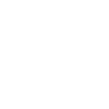
t = 0.00 s
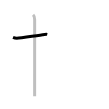
t = 1.25 s
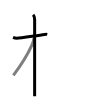
t = 2.50 s
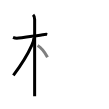
t = 3.50 s
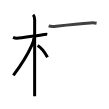
t = 4.75 s
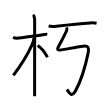
t = 6.00 s

The animated SVG that drew these frames (rendered in a browser with its animation timeline set to each time). Animation: 6 SMIL elements (animate=6); one cycle of 6.00 s.

<svg width="109px" height="109px" viewBox="0 0 px 109px" xmlns="http://www.w3.org/2000/svg" xmlns:xlink="http://www.w3.org/1999/xlink" xml:space="preserve" version="1.1"  baseProfile="full">
<path d="M13.03,37.47c1.85,0.78,4.24,0.79,5.73,0.58c6.5-0.92,17.78-2.35,23.88-3.35c1.29-0.21,3.37-0.57,4.63-0.33" style="fill:none;stroke:black;stroke-width:3;opacity:0">
  <animate attributeType="CSS" attributeName="opacity" from="0" to="1" begin="0s" dur="1s" repeatCount="0" fill="freeze" />
</path>
<path d="M33.11,14.75c1.19,1.19,1.54,3.12,1.54,4.67c0,0.7-0.02,51.65-0.02,70.33c0,3.41,0,5.75,0,6.5" style="fill:none;stroke:black;stroke-width:3;opacity:0">
  <animate attributeType="CSS" attributeName="opacity" from="0" to="1" begin="1s" dur="1s" repeatCount="0" fill="freeze" />
</path>
<path d="M33.94,38.03c0,1.97-1.49,5.74-2.19,7.32c-4.9,11.05-10.06,18.88-18.39,29.98" style="fill:none;stroke:black;stroke-width:3;opacity:0">
  <animate attributeType="CSS" attributeName="opacity" from="0" to="1" begin="2s" dur="1s" repeatCount="0" fill="freeze" />
</path>
<path d="M37.62,45.5c2.83,1.67,7.47,7.38,9.88,11.75" style="fill:none;stroke:black;stroke-width:3;opacity:0">
  <animate attributeType="CSS" attributeName="opacity" from="0" to="1" begin="3s" dur="1s" repeatCount="0" fill="freeze" />
</path>
<path d="M48.67,25.96c2.12,0.81,5.42,0.6,7.59,0.32c10.86-1.4,24.11-2.92,33.99-3.39c2.11-0.1,4.25-0.19,6.33,0.28" style="fill:none;stroke:black;stroke-width:3;opacity:0">
  <animate attributeType="CSS" attributeName="opacity" from="0" to="1" begin="4s" dur="1s" repeatCount="0" fill="freeze" />
</path>
<path d="M66.56,27.3c0.44,0.95,0.67,2.11-0.03,3.68c-2.77,6.15-4.27,8.65-7.99,15.46c-1.7,3.12-1.04,4.07,2.93,3.43c4.55-0.73,15.89-2.83,21.74-3.66c5.04-0.71,6.04,1.41,5.01,6.42C85.48,66,82.25,78.38,75.69,90.55c-4.45,8.27-7.14,0.84-8.81-1.05" style="fill:none;stroke:black;stroke-width:3;opacity:0">
  <animate attributeType="CSS" attributeName="opacity" from="0" to="1" begin="5s" dur="1s" repeatCount="0" fill="freeze" />
</path>
</svg>
